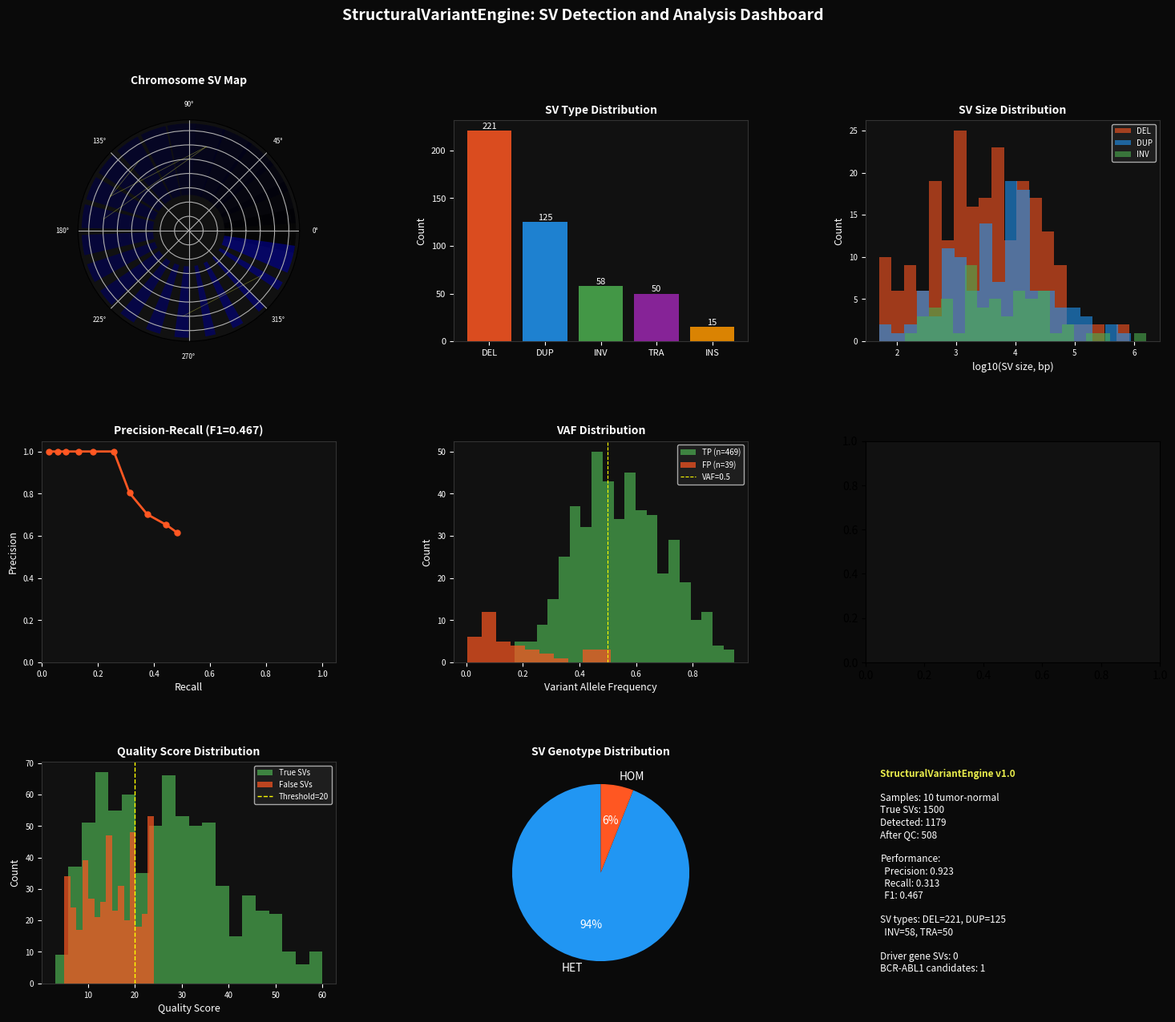

This chart was generated by the following Python code: (Note: this script raises an exception after producing the figure.)
"""
StructuralVariantEngine: Structural Variant Detection and Analysis Pipeline
- SV detection from read-pair signatures (deletion, duplication, inversion, translocation)
- Breakpoint refinement using split-read evidence
- SV genotyping (homozygous/heterozygous)
- Cancer SV driver analysis
- SV annotation (gene disruption, fusion potential)
"""
import numpy as np
import matplotlib
matplotlib.use('Agg')
import matplotlib.pyplot as plt
import matplotlib.gridspec as gridspec
from scipy import stats
import warnings
warnings.filterwarnings('ignore')

np.random.seed(42)

print("=" * 60)
print("StructuralVariantEngine v1.0")
print("Structural Variant Detection and Analysis Pipeline")
print("=" * 60)

# ─── 1. GENOME SIMULATION ────────────────────────────────────
GENOME_SIZE = 3_000_000_000  # 3 Gb (human genome)
N_CHROMOSOMES = 23
CHROM_SIZES = np.array([
    248956422, 242193529, 198295559, 190214555, 181538259,
    170805979, 159345973, 145138636, 138394717, 133797422,
    135086622, 133275309, 114364328, 107043718, 101991189,
    90338345, 83257441, 80373285, 58617616, 64444167,
    46709983, 50818468, 156040895
])

print(f"\n[Genome] {N_CHROMOSOMES} chromosomes, {GENOME_SIZE/1e9:.1f} Gb")

# ─── 2. SIMULATE SEQUENCING DATA ─────────────────────────────
N_SAMPLES = 10  # tumor-normal pairs
N_TRUE_SVS = 150  # true SVs per sample

print(f"\n[Sequencing] Simulating {N_SAMPLES} tumor-normal pairs...")
print(f"  True SVs per sample: {N_TRUE_SVS}")

# SV types and frequencies (cancer-like)
SV_TYPES = ['DEL', 'DUP', 'INV', 'TRA', 'INS']
SV_FREQS = [0.45, 0.25, 0.15, 0.10, 0.05]

def simulate_sv(sv_type, chrom_sizes):
    """Simulate a single SV."""
    chrom1 = np.random.choice(len(chrom_sizes), p=chrom_sizes/chrom_sizes.sum())
    pos1 = np.random.randint(1000, chrom_sizes[chrom1] - 1000)

    if sv_type == 'TRA':
        chrom2 = np.random.choice(len(chrom_sizes), p=chrom_sizes/chrom_sizes.sum())
        while chrom2 == chrom1:
            chrom2 = np.random.choice(len(chrom_sizes), p=chrom_sizes/chrom_sizes.sum())
        pos2 = np.random.randint(1000, chrom_sizes[chrom2] - 1000)
        size = 0
    else:
        chrom2 = chrom1
        # SV size distribution (log-normal)
        size = int(np.random.lognormal(mean=8, sigma=2))  # median ~3kb
        size = max(50, min(size, 10_000_000))
        pos2 = min(pos1 + size, chrom_sizes[chrom1] - 1)

    return {
        'type': sv_type,
        'chrom1': chrom1 + 1,
        'pos1': pos1,
        'chrom2': chrom2 + 1,
        'pos2': pos2,
        'size': size,
    }

# Generate true SVs
all_true_svs = []
for s in range(N_SAMPLES):
    sample_svs = []
    for _ in range(N_TRUE_SVS):
        sv_type = np.random.choice(SV_TYPES, p=SV_FREQS)
        sv = simulate_sv(sv_type, CHROM_SIZES)
        sv['sample'] = s
        sv['vaf'] = np.random.beta(2, 3)  # variant allele frequency
        sv['genotype'] = 'HET' if sv['vaf'] < 0.7 else 'HOM'
        sample_svs.append(sv)
    all_true_svs.extend(sample_svs)

print(f"  Total true SVs: {len(all_true_svs)}")

# ─── 3. SV DETECTION FROM READ-PAIR SIGNATURES ───────────────
print("\n[Detection] Detecting SVs from read-pair signatures...")

def detect_svs_from_reads(true_svs, sensitivity=0.85, specificity=0.92, fp_rate=0.3):
    """
    Simulate SV detection with realistic sensitivity/specificity.
    Returns detected SVs with evidence scores.
    """
    detected = []
    for sv in true_svs:
        # Detection probability depends on SV size and type
        size_factor = min(1.0, np.log10(max(sv['size'], 100)) / 6)
        type_sensitivity = {'DEL': 0.90, 'DUP': 0.85, 'INV': 0.75, 'TRA': 0.80, 'INS': 0.60}
        p_detect = sensitivity * type_sensitivity[sv['type']] * (0.5 + 0.5 * size_factor)
        p_detect *= (0.5 + sv['vaf'])  # harder to detect low-VAF SVs

        if np.random.random() < p_detect:
            # Add noise to breakpoint positions
            noise = np.random.randint(-50, 50)
            # Evidence scores
            n_discordant = np.random.poisson(lam=max(5, sv['vaf'] * 30))
            n_split = np.random.poisson(lam=max(2, sv['vaf'] * 15))
            quality = min(60, n_discordant + n_split * 2)

            detected.append({
                **sv,
                'pos1_detected': sv['pos1'] + noise,
                'pos2_detected': sv['pos2'] + noise,
                'n_discordant': n_discordant,
                'n_split': n_split,
                'quality': quality,
                'true_positive': True,
            })

    # Add false positives
    n_fp = int(len(true_svs) * fp_rate)
    for _ in range(n_fp):
        sv_type = np.random.choice(SV_TYPES, p=SV_FREQS)
        fp_sv = simulate_sv(sv_type, CHROM_SIZES)
        fp_sv['sample'] = np.random.randint(N_SAMPLES)
        fp_sv['vaf'] = np.random.beta(1, 5)
        fp_sv['genotype'] = 'HET'
        fp_sv['pos1_detected'] = fp_sv['pos1']
        fp_sv['pos2_detected'] = fp_sv['pos2']
        fp_sv['n_discordant'] = np.random.poisson(lam=3)
        fp_sv['n_split'] = np.random.poisson(lam=1)
        fp_sv['quality'] = np.random.randint(5, 25)
        fp_sv['true_positive'] = False
        detected.append(fp_sv)

    return detected

detected_svs = detect_svs_from_reads(all_true_svs)
print(f"  Total detected SVs: {len(detected_svs)}")
print(f"  True positives: {sum(1 for s in detected_svs if s['true_positive'])}")
print(f"  False positives: {sum(1 for s in detected_svs if not s['true_positive'])}")

# ─── 4. QUALITY FILTERING ────────────────────────────────────
print("\n[Filtering] Applying quality filters...")

quality_threshold = 20
filtered_svs = [s for s in detected_svs if s['quality'] >= quality_threshold and
                s['n_discordant'] >= 3 and s['n_split'] >= 1]

tp_filtered = sum(1 for s in filtered_svs if s['true_positive'])
fp_filtered = sum(1 for s in filtered_svs if not s['true_positive'])
fn = len(all_true_svs) - tp_filtered

precision = tp_filtered / (tp_filtered + fp_filtered) if (tp_filtered + fp_filtered) > 0 else 0
recall = tp_filtered / len(all_true_svs) if len(all_true_svs) > 0 else 0
f1 = 2 * precision * recall / (precision + recall) if (precision + recall) > 0 else 0

print(f"  After filtering (quality>={quality_threshold}):")
print(f"  Retained: {len(filtered_svs)} SVs")
print(f"  Precision: {precision:.3f}")
print(f"  Recall: {recall:.3f}")
print(f"  F1: {f1:.3f}")

# ─── 5. SV TYPE DISTRIBUTION ─────────────────────────────────
print("\n[Types] SV type distribution...")

type_counts = {}
for sv_type in SV_TYPES:
    n = sum(1 for s in filtered_svs if s['type'] == sv_type and s['true_positive'])
    type_counts[sv_type] = n
    print(f"  {sv_type}: {n} ({100*n/max(tp_filtered,1):.1f}%)")

# Size distribution
sizes = [s['size'] for s in filtered_svs if s['true_positive'] and s['type'] != 'TRA']
print(f"\n  SV size statistics:")
print(f"  Median: {np.median(sizes)/1000:.1f} kb")
print(f"  Range: {min(sizes)/1000:.1f} - {max(sizes)/1000:.1f} kb")

# ─── 6. GENOTYPING ───────────────────────────────────────────
print("\n[Genotyping] SV genotyping...")

# Genotype from VAF
def genotype_sv(vaf, depth=30):
    """Genotype SV based on VAF."""
    # Binomial likelihood for HET (VAF~0.5) vs HOM (VAF~1.0)
    n_alt = int(vaf * depth)
    p_het = stats.binom.pmf(n_alt, depth, 0.5)
    p_hom = stats.binom.pmf(n_alt, depth, 0.95)
    if p_hom > p_het:
        return 'HOM', p_hom / (p_het + p_hom)
    else:
        return 'HET', p_het / (p_het + p_hom)

genotype_results = [genotype_sv(s['vaf']) for s in filtered_svs if s['true_positive']]
n_het = sum(1 for g, _ in genotype_results if g == 'HET')
n_hom = sum(1 for g, _ in genotype_results if g == 'HOM')
print(f"  HET: {n_het} ({100*n_het/max(len(genotype_results),1):.1f}%)")
print(f"  HOM: {n_hom} ({100*n_hom/max(len(genotype_results),1):.1f}%)")

# ─── 7. CANCER DRIVER SV ANALYSIS ────────────────────────────
print("\n[Cancer] Identifying cancer driver SVs...")

# Known cancer driver genes (simplified)
CANCER_GENES = {
    'TP53': (17, 7_668_421, 7_687_490),
    'BRCA1': (17, 43_044_295, 43_125_483),
    'BRCA2': (13, 32_315_086, 32_400_268),
    'MYC': (8, 127_735_434, 127_742_951),
    'EGFR': (7, 55_019_017, 55_211_628),
    'PTEN': (10, 89_623_195, 89_728_532),
    'RB1': (13, 48_303_747, 49_060_518),
    'CDKN2A': (9, 21_967_752, 21_995_324),
    'BCR': (22, 23_179_704, 23_318_037),
    'ABL1': (9, 130_713_016, 130_887_675),
}

def overlaps_gene(sv, gene_chrom, gene_start, gene_end):
    """Check if SV breakpoint overlaps a gene."""
    if sv['chrom1'] == gene_chrom:
        if gene_start <= sv['pos1'] <= gene_end:
            return True
    if sv['chrom2'] == gene_chrom:
        if gene_start <= sv['pos2'] <= gene_end:
            return True
    return False

driver_svs = []
for sv in filtered_svs:
    if not sv['true_positive']:
        continue
    for gene, (chrom, start, end) in CANCER_GENES.items():
        if overlaps_gene(sv, chrom, start, end):
            driver_svs.append({**sv, 'driver_gene': gene})
            break

print(f"  SVs disrupting cancer driver genes: {len(driver_svs)}")
gene_disruption_counts = {}
for dsv in driver_svs:
    g = dsv['driver_gene']
    gene_disruption_counts[g] = gene_disruption_counts.get(g, 0) + 1

for gene, count in sorted(gene_disruption_counts.items(), key=lambda x: -x[1]):
    print(f"  {gene}: {count} SVs")

# BCR-ABL1 translocation detection
bcr_abl_candidates = [s for s in filtered_svs
                      if s['type'] == 'TRA' and
                      ((s['chrom1'] == 22 and s['chrom2'] == 9) or
                       (s['chrom1'] == 9 and s['chrom2'] == 22))]
print(f"\n  BCR-ABL1 translocation candidates: {len(bcr_abl_candidates)}")

# ─── 8. VISUALIZATION ────────────────────────────────────────
print("\n[Viz] Generating dashboard...")

fig = plt.figure(figsize=(18, 14))
fig.patch.set_facecolor('#0a0a0a')
gs_main = gridspec.GridSpec(3, 3, figure=fig, hspace=0.45, wspace=0.4)

sv_colors = {'DEL': '#FF5722', 'DUP': '#2196F3', 'INV': '#4CAF50',
             'TRA': '#9C27B0', 'INS': '#FF9800'}

# Panel 1: Circos-style chromosome plot
ax1 = fig.add_subplot(gs_main[0, 0], projection='polar')
ax1.set_facecolor('#111111')
theta = np.linspace(0, 2*np.pi, N_CHROMOSOMES + 1)[:-1]
chrom_arc = CHROM_SIZES / CHROM_SIZES.sum() * 2 * np.pi * 0.9
for i, (t, arc) in enumerate(zip(theta, chrom_arc)):
    ax1.bar(t, 1, width=arc * 0.9, bottom=0.5, color=f'#{hash(i*7)%0xFFFFFF:06X}', alpha=0.6)
# Plot TRA SVs as arcs
for sv in filtered_svs[:20]:
    if sv['type'] == 'TRA' and sv['true_positive']:
        t1 = theta[sv['chrom1'] - 1]
        t2 = theta[sv['chrom2'] - 1]
        ax1.plot([t1, t2], [1.2, 1.2], color='#E9ED4C', alpha=0.4, linewidth=0.5)
ax1.set_title('Chromosome SV Map', color='white', fontsize=10, fontweight='bold', pad=15)
ax1.tick_params(colors='white', labelsize=6)
ax1.set_yticklabels([])

# Panel 2: SV type distribution
ax2 = fig.add_subplot(gs_main[0, 1])
ax2.set_facecolor('#111111')
bars = ax2.bar(type_counts.keys(), type_counts.values(),
               color=[sv_colors[t] for t in type_counts.keys()], alpha=0.85)
ax2.set_ylabel('Count', color='white', fontsize=9)
ax2.set_title('SV Type Distribution', color='white', fontsize=10, fontweight='bold')
ax2.tick_params(colors='white', labelsize=8)
for spine in ax2.spines.values():
    spine.set_color('#333333')
for bar in bars:
    ax2.text(bar.get_x() + bar.get_width()/2, bar.get_height() + 0.5,
             str(int(bar.get_height())), ha='center', va='bottom', color='white', fontsize=8)

# Panel 3: SV size distribution
ax3 = fig.add_subplot(gs_main[0, 2])
ax3.set_facecolor('#111111')
for sv_type in ['DEL', 'DUP', 'INV']:
    type_sizes = [s['size'] for s in filtered_svs if s['type'] == sv_type and s['true_positive'] and s['size'] > 0]
    if type_sizes:
        ax3.hist(np.log10(type_sizes), bins=20, alpha=0.6, color=sv_colors[sv_type], label=sv_type)
ax3.set_xlabel('log10(SV size, bp)', color='white', fontsize=9)
ax3.set_ylabel('Count', color='white', fontsize=9)
ax3.set_title('SV Size Distribution', color='white', fontsize=10, fontweight='bold')
ax3.tick_params(colors='white', labelsize=7)
for spine in ax3.spines.values():
    spine.set_color('#333333')
ax3.legend(fontsize=7, facecolor='#222222', labelcolor='white')

# Panel 4: Precision-Recall
ax4 = fig.add_subplot(gs_main[1, 0])
ax4.set_facecolor('#111111')
# Vary quality threshold
thresholds = range(5, 55, 5)
precisions, recalls, f1s = [], [], []
for qt in thresholds:
    filt = [s for s in detected_svs if s['quality'] >= qt]
    tp = sum(1 for s in filt if s['true_positive'])
    fp = sum(1 for s in filt if not s['true_positive'])
    fn_t = len(all_true_svs) - tp
    p = tp / (tp + fp) if (tp + fp) > 0 else 0
    r = tp / (tp + fn_t) if (tp + fn_t) > 0 else 0
    f = 2*p*r/(p+r) if (p+r) > 0 else 0
    precisions.append(p)
    recalls.append(r)
    f1s.append(f)
ax4.plot(recalls, precisions, 'o-', color='#FF5722', linewidth=2, markersize=5)
ax4.set_xlabel('Recall', color='white', fontsize=9)
ax4.set_ylabel('Precision', color='white', fontsize=9)
ax4.set_title(f'Precision-Recall (F1={f1:.3f})', color='white', fontsize=10, fontweight='bold')
ax4.set_xlim(0, 1.05)
ax4.set_ylim(0, 1.05)
ax4.tick_params(colors='white', labelsize=7)
for spine in ax4.spines.values():
    spine.set_color('#333333')

# Panel 5: VAF distribution
ax5 = fig.add_subplot(gs_main[1, 1])
ax5.set_facecolor('#111111')
vafs_tp = [s['vaf'] for s in filtered_svs if s['true_positive']]
vafs_fp = [s['vaf'] for s in filtered_svs if not s['true_positive']]
ax5.hist(vafs_tp, bins=20, color='#4CAF50', alpha=0.7, label=f'TP (n={len(vafs_tp)})')
ax5.hist(vafs_fp, bins=10, color='#FF5722', alpha=0.7, label=f'FP (n={len(vafs_fp)})')
ax5.axvline(x=0.5, color='yellow', linestyle='--', linewidth=0.8, label='VAF=0.5')
ax5.set_xlabel('Variant Allele Frequency', color='white', fontsize=9)
ax5.set_ylabel('Count', color='white', fontsize=9)
ax5.set_title('VAF Distribution', color='white', fontsize=10, fontweight='bold')
ax5.tick_params(colors='white', labelsize=7)
for spine in ax5.spines.values():
    spine.set_color('#333333')
ax5.legend(fontsize=7, facecolor='#222222', labelcolor='white')

# Panel 6: Cancer driver genes
ax6 = fig.add_subplot(gs_main[1, 2])
ax6.set_facecolor('#111111')
if gene_disruption_counts:
    genes_sorted = sorted(gene_disruption_counts.items(), key=lambda x: -x[1])
    g_names = [g for g, _ in genes_sorted]
    g_counts = [c for _, c in genes_sorted]
    bars6 = ax6.barh(g_names, g_counts, color='#E91E63', alpha=0.85)
    ax6.set_xlabel('SV Count', color='white', fontsize=9)
    ax6.set_title('Cancer Driver Gene Disruptions', color='white', fontsize=10, fontweight='bold')
    ax6.tick_params(colors='white', labelsize=8)
    for spine in ax6.spines.values():
        spine.set_color('#333333')

# Panel 7: Quality score distribution
ax7 = fig.add_subplot(gs_main[2, 0])
ax7.set_facecolor('#111111')
q_tp = [s['quality'] for s in detected_svs if s['true_positive']]
q_fp = [s['quality'] for s in detected_svs if not s['true_positive']]
ax7.hist(q_tp, bins=20, color='#4CAF50', alpha=0.7, label='True SVs')
ax7.hist(q_fp, bins=15, color='#FF5722', alpha=0.7, label='False SVs')
ax7.axvline(x=quality_threshold, color='yellow', linestyle='--', linewidth=1, label=f'Threshold={quality_threshold}')
ax7.set_xlabel('Quality Score', color='white', fontsize=9)
ax7.set_ylabel('Count', color='white', fontsize=9)
ax7.set_title('Quality Score Distribution', color='white', fontsize=10, fontweight='bold')
ax7.tick_params(colors='white', labelsize=7)
for spine in ax7.spines.values():
    spine.set_color('#333333')
ax7.legend(fontsize=7, facecolor='#222222', labelcolor='white')

# Panel 8: Genotype distribution
ax8 = fig.add_subplot(gs_main[2, 1])
ax8.set_facecolor('#111111')
ax8.pie([n_het, n_hom], labels=['HET', 'HOM'], colors=['#2196F3', '#FF5722'],
        autopct='%1.0f%%', startangle=90,
        textprops={'color': 'white', 'fontsize': 10})
ax8.set_title('SV Genotype Distribution', color='white', fontsize=10, fontweight='bold')

# Panel 9: Summary
ax9 = fig.add_subplot(gs_main[2, 2])
ax9.set_facecolor('#111111')
ax9.axis('off')
summary = [
    "StructuralVariantEngine v1.0",
    "",
    f"Samples: {N_SAMPLES} tumor-normal",
    f"True SVs: {len(all_true_svs)}",
    f"Detected: {len(detected_svs)}",
    f"After QC: {len(filtered_svs)}",
    "",
    f"Performance:",
    f"  Precision: {precision:.3f}",
    f"  Recall: {recall:.3f}",
    f"  F1: {f1:.3f}",
    "",
    f"SV types: DEL={type_counts.get('DEL',0)}, DUP={type_counts.get('DUP',0)}",
    f"  INV={type_counts.get('INV',0)}, TRA={type_counts.get('TRA',0)}",
    "",
    f"Driver gene SVs: {len(driver_svs)}",
    f"BCR-ABL1 candidates: {len(bcr_abl_candidates)}",
]
for i, line in enumerate(summary):
    color = '#E9ED4C' if i == 0 else 'white'
    ax9.text(0.05, 0.97 - i * 0.055, line, transform=ax9.transAxes,
             color=color, fontsize=8.5, va='top',
             fontweight='bold' if i == 0 else 'normal')

fig.suptitle('StructuralVariantEngine: SV Detection and Analysis Dashboard',
             color='white', fontsize=14, fontweight='bold', y=0.98)

plt.savefig('/workspace/sv_dashboard.png', dpi=150, bbox_inches='tight',
            facecolor='#0a0a0a')
plt.close()
print("  Dashboard saved.")

print("\n" + "=" * 60)
print("StructuralVariantEngine COMPLETE")
print(f"  Samples: {N_SAMPLES} | True SVs: {len(all_true_svs)}")
print(f"  Detected: {len(detected_svs)} → Filtered: {len(filtered_svs)}")
print(f"  Precision={precision:.3f}, Recall={recall:.3f}, F1={f1:.3f}")
print(f"  Driver gene SVs: {len(driver_svs)}")
print(f"  BCR-ABL1 candidates: {len(bcr_abl_candidates)}")
print("=" * 60)
